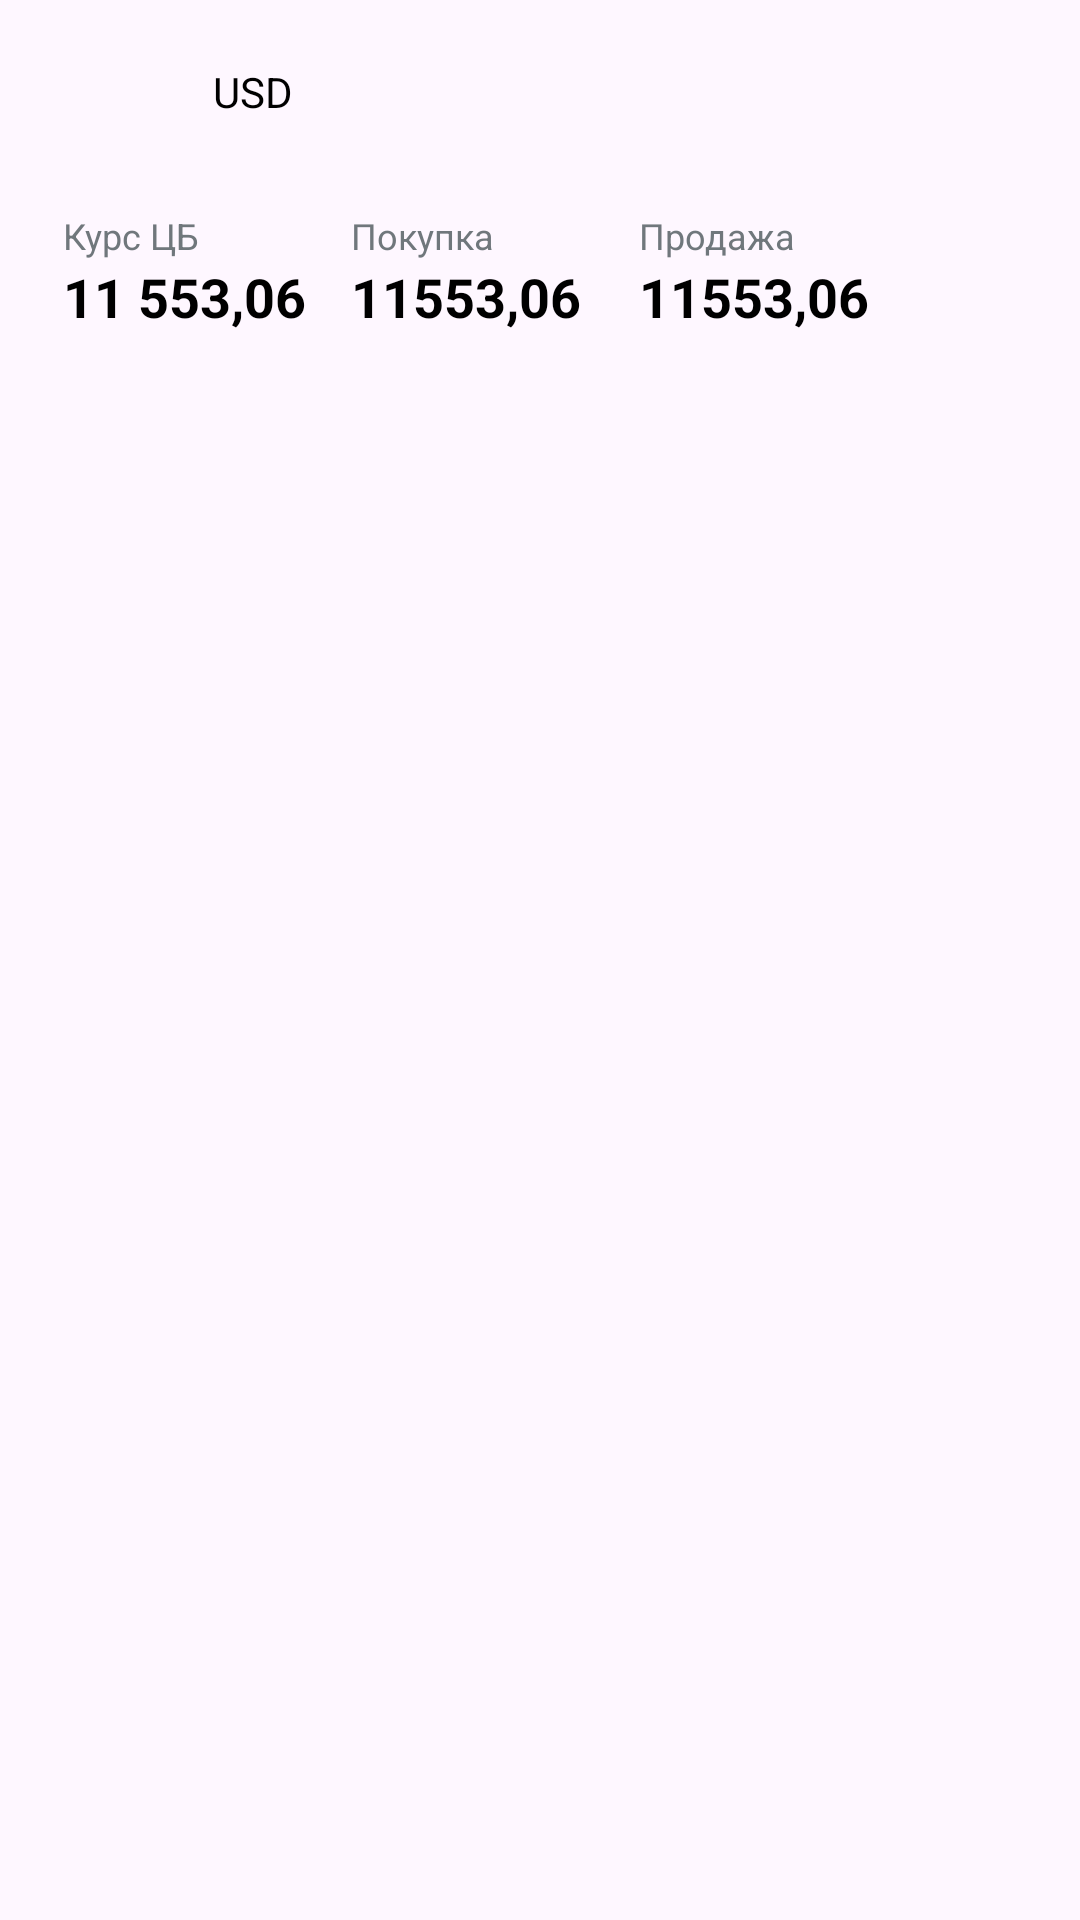

This screen was rendered from an Android layout file. Write that file and the resources it references.
<!-- AndroidManifest.xml: application theme Theme.CurrencyTask -->
<!-- res/layout/currency_widget_item.xml -->
<RelativeLayout xmlns:android="http://schemas.android.com/apk/res/android"
    style="@style/Widget.CurrencyTask.AppWidget.Container"
    android:layout_width="match_parent"
    android:layout_height="match_parent"
    android:theme="@style/Theme.CurrencyTask.AppWidgetContainer">


    <LinearLayout
        android:padding="5dp"
        android:layout_marginEnd="30dp"
        android:orientation="horizontal"
        android:layout_width="match_parent"
        android:layout_height="100dp">

        <RelativeLayout
            android:layout_weight="1"
            android:layout_width="match_parent"
            android:layout_height="match_parent">

            <ImageView
                android:id="@+id/image_flag"
                android:src="@drawable/brazil"
                android:layout_width="50dp"
                android:layout_height="30dp"/>

            <TextView
                android:id="@+id/name_state"
                android:textColor="@color/black"
                android:layout_width="wrap_content"
                android:layout_height="wrap_content"
                android:layout_marginBottom="11dp"
                android:layout_toRightOf="@id/image_flag"
                android:text="USD" />

            <TextView
                android:text="Курс ЦБ"
                android:textSize="12sp"
                android:layout_above="@id/currency_text"
                android:layout_width="wrap_content"
                android:layout_height="wrap_content"/>

            <TextView
                android:textSize="18sp"
                android:id="@+id/currency_text"
                android:textStyle="bold"
                android:textColor="@color/black"
                android:layout_alignParentBottom="true"
                android:text="11 553,06"
                android:layout_width="wrap_content"
                android:layout_height="wrap_content"/>


        </RelativeLayout>

        <RelativeLayout
            android:layout_weight="1"
            android:layout_width="match_parent"
            android:layout_height="match_parent">


            <TextView
                android:text="Покупка"
                android:textSize="12sp"
                android:layout_above="@id/currency_text_oluv"
                android:layout_width="wrap_content"
                android:layout_height="wrap_content"/>

            <TextView
                android:textSize="18sp"
                android:id="@+id/currency_text_oluv"
                android:textStyle="bold"
                android:textColor="@color/black"
                android:layout_alignParentBottom="true"
                android:text="11553,06"
                android:layout_width="wrap_content"
                android:layout_height="wrap_content"/>


        </RelativeLayout>

        <RelativeLayout
            android:layout_weight="1"
            android:layout_width="match_parent"
            android:layout_height="match_parent">



            <TextView
                android:text="Продажа"
                android:textSize="12sp"
                android:layout_above="@id/currency_text_sotuv"
                android:layout_width="wrap_content"
                android:layout_height="wrap_content"/>

            <TextView
                android:textSize="18sp"
                android:id="@+id/currency_text_sotuv"
                android:textStyle="bold"
                android:textColor="@color/black"
                android:layout_alignParentBottom="true"
                android:text="11553,06"
                android:layout_width="wrap_content"
                android:layout_height="wrap_content"/>


        </RelativeLayout>

    </LinearLayout>

</RelativeLayout>
<!-- resources referenced by this layout -->
<resources>
  <style name="Theme.CurrencyTask.AppWidgetContainer" parent="Theme.CurrencyTask.AppWidgetContainerParent">
          
          <item name="appWidgetPadding">16dp</item>
      </style>
  <style name="Widget.CurrencyTask.AppWidget.Container" parent="android:Widget">
          <item name="android:id">@android:id/background</item>
          <item name="android:background">?android:attr/colorBackground</item>
      </style>
  <style name="Theme.CurrencyTask" parent="Base.Theme.CurrencyTask" />
  <style name="Theme.CurrencyTask.AppWidgetContainerParent" parent="@android:style/Theme.DeviceDefault">
          
          <item name="appWidgetRadius">16dp</item>
          
          <item name="appWidgetInnerRadius">8dp</item>
      </style>
  <style name="Base.Theme.CurrencyTask" parent="Theme.Material3.DayNight.NoActionBar">
          
          
      </style>
  <!-- not gathered from this repository: default colours our renderer supplied (Android Studio template values) -->
  <color name="black">#FF000000</color>
</resources>
